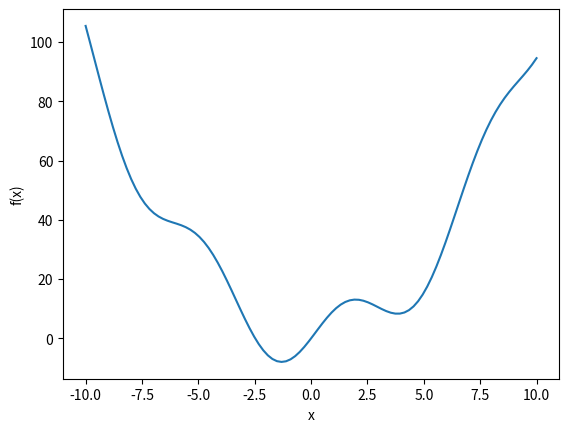

Generate this figure with matplotlib:
import numpy as np
import numpy as np
from scipy.optimize import minimize
import matplotlib.pyplot as plt

# Objective function
def objective(x):
    return x**2 + 10*np.sin(x)


p1 = {'product_id': 1, 'current_stock': 20, 'demand_forecast': [2,4,5,7,8] , 'restock_cost': 20}
p2 = {'product_id': 2, 'current_stock': 15, 'demand_forecast': [1,1,5,3,4], 'restock_cost': 30}
p3 = {'product_id': 3, 'current_stock': 25, 'demand_forecast': [2,2,2,4,1], 'restock_cost': 25}
p4 = {'product_id': 4, 'current_stock': 30, 'demand_forecast': [3,7,5,4,0], 'restock_cost': 40}
p5 = {'product_id': 5, 'current_stock': 18, 'demand_forecast': [1.2,3,4,5], 'restock_cost': 50}

listOfProduct = [p1, p2, p3, p4, p5]
# Initial guess
x0 = 0
# Define the constraint function
def constraint(x):
    total_cost = 0
    for product in listOfProduct:
        demand = product['demand_forecast']
        current_stock = product['current_stock']
        restock_cost = product['restock_cost']
        stock_after_restock = current_stock + x
        shortage = max(0, sum(demand) - stock_after_restock)
        total_cost += shortage * restock_cost
    return total_cost

constraint_eq = {'type': 'eq', 'fun': constraint}

# calling minimization functionn
result = minimize(objective, x0, constraints=constraint_eq)
print("Minimum value:", result.fun)
print("Optimal solution:", result.x)

x = np.linspace(-10, 10, 100)
y = objective(x)
plt.plot(x, y)
plt.xlabel('x')
plt.ylabel('f(x)')